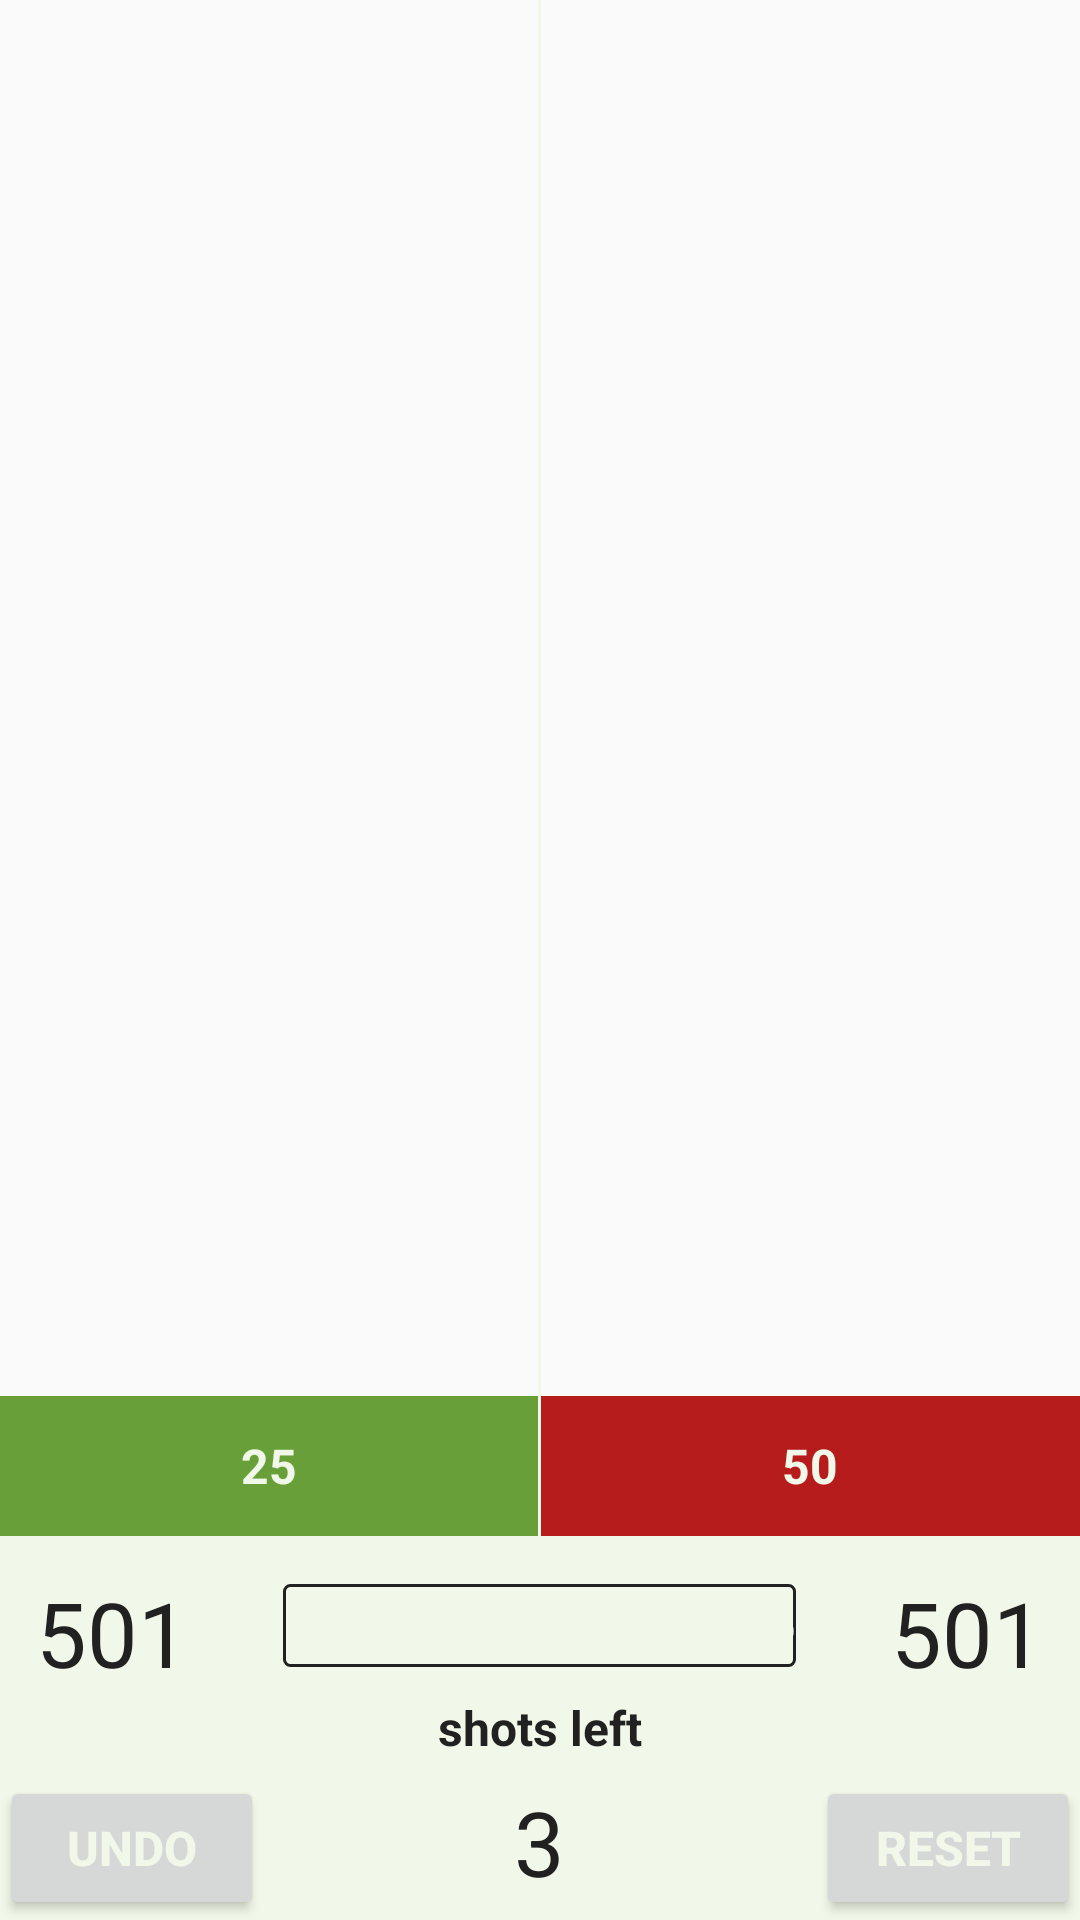

Produce the Android XML layout that renders to this screen, including the resource entries it uses.
<!-- AndroidManifest.xml: application theme Theme.AppCompat.Light.NoActionBar -->
<!-- res/layout/activity_main.xml -->
<?xml version="1.0" encoding="utf-8"?>
<LinearLayout xmlns:android="http://schemas.android.com/apk/res/android"
    xmlns:tools="http://schemas.android.com/tools"
    android:id="@+id/activity_main"
    android:layout_width="match_parent"
    android:layout_height="match_parent"
    android:orientation="vertical"
    tools:context="com.example.android.dartsscore.MainActivity">
    <LinearLayout
        android:layout_width="match_parent"
        android:layout_height="0dp"
        android:layout_weight="20"
        android:orientation="vertical">
        <LinearLayout
            android:id="@+id/parent_layout"
            android:layout_width="match_parent"
            android:layout_height="0dp"
            android:layout_weight="10"
            android:orientation="horizontal">
            <LinearLayout
                android:id="@+id/score_to_10"
                android:orientation="vertical"
                android:layout_width="0dp"
                android:layout_weight="1"
                android:layout_height="match_parent"/>
            <View
                android:layout_width="1dp"
                android:layout_height="match_parent"
                android:background="@color/dartsWhite"/>
            <LinearLayout
                android:id="@+id/score_to_20"
                android:orientation="vertical"
                android:layout_width="0dp"
                android:layout_weight="1"
                android:layout_height="match_parent"/>
        </LinearLayout>
        <LinearLayout
            android:layout_width="match_parent"
            android:layout_height="0dp"
            android:layout_weight="1"
            android:orientation="horizontal">
            <LinearLayout
                android:layout_width="0dp"
                android:layout_weight="1"
                android:layout_height="match_parent"
                android:background="@color/dartsGreen">
                <TextView
                    android:id="@+id/outer_bull"
                    android:text="@string/outer_bull"
                    style="@style/TextOfValuesBlack"
                    android:gravity="center"
                    android:layout_width="match_parent"
                    android:layout_height="match_parent"
                    android:background="?attr/selectableItemBackground"/>
            </LinearLayout>
            <View
                android:layout_width="1dp"
                android:layout_height="match_parent"
                android:background="@color/dartsWhite"/>
            <LinearLayout
                android:layout_width="0dp"
                android:layout_weight="1"
                android:layout_height="match_parent"
                android:background="@color/dartsRed">
                <TextView
                    android:id="@+id/inner_bull"
                    android:text="@string/inner_bull"
                    style="@style/TextOfValuesBlack"
                    android:gravity="center"
                    android:layout_width="match_parent"
                    android:layout_height="match_parent"
                    android:background="?attr/selectableItemBackground"/>
            </LinearLayout>
        </LinearLayout>
    </LinearLayout>

    <RelativeLayout
        android:layout_width="match_parent"
        android:layout_height="0dp"
        android:layout_weight="5"
        android:background="@color/dartsWhite">
        <RadioGroup
            android:id="@+id/players_group"
            android:layout_margin="@dimen/radio_group_margin"
            android:layout_width="wrap_content"
            android:layout_height="wrap_content"
            android:layout_centerHorizontal="true"
            android:orientation="horizontal"
            android:background="@drawable/toggle_widget_outline">
            <RadioButton
                android:padding="@dimen/radio_button_padding"
                android:id="@+id/player_one_button"
                android:paddingRight="@dimen/radio_button_padding_outer"
                android:paddingEnd="@dimen/radio_button_padding_outer"
                android:paddingLeft="@dimen/radio_button_padding_inner"
                android:paddingStart="@dimen/radio_button_padding_inner"
                android:layout_width="wrap_content"
                android:layout_height="wrap_content"
                android:background="@drawable/toggle_widget_red"
                android:button="@null"
                android:text="@string/button_player_one"
                android:onClick="onRadioButtonClicked"
                android:gravity="center"
                style="@style/TextOfValuesBlack"
                />
            <RadioButton
                android:padding="@dimen/radio_button_padding"
                android:paddingLeft="@dimen/radio_button_padding_outer"
                android:paddingStart="@dimen/radio_button_padding_outer"
                android:paddingRight="@dimen/radio_button_padding_inner"
                android:paddingEnd="@dimen/radio_button_padding_inner"
                android:id="@+id/player_two_button"
                android:layout_width="wrap_content"
                android:layout_height="wrap_content"
                android:background="@drawable/toggle_widget_green"
                android:button="@null"
                android:text="@string/button_player_two"
                android:onClick="onRadioButtonClicked"
                android:gravity="center"
                style="@style/TextOfValuesBlack"
                />

        </RadioGroup>


        <TextView
            android:id="@+id/player_one_score"
            android:text="@string/starting_score"
            android:layout_alignParentLeft="true"
            android:layout_alignParentStart="true"
            android:layout_width="wrap_content"
            android:layout_height="wrap_content"
            android:padding="@dimen/score_text_padding"
            style="@style/ScoreTextStyle"/>
        <TextView
            android:id="@+id/player_two_score"
            android:text="@string/starting_score"
            android:layout_alignParentRight="true"
            android:layout_alignParentEnd="true"
            android:layout_width="wrap_content"
            android:layout_height="wrap_content"
            android:padding="@dimen/score_text_padding"
            style="@style/ScoreTextStyle"/>
        <Button
            android:id="@+id/undo"
            android:text="@string/button_undo"
            style="@style/TextOfValuesBlack"
            android:onClick="undo"
            android:layout_width="wrap_content"
            android:layout_height="wrap_content"
            android:layout_alignParentBottom="true"
            android:layout_alignParentLeft="true"
            android:layout_alignParentStart="true" />

        <Button
            android:id="@+id/reset"
            android:text="@string/button_reset"
            style="@style/TextOfValuesBlack"
            android:onClick="reset"
            android:layout_width="wrap_content"
            android:layout_height="wrap_content"
            android:layout_alignParentRight="true"
            android:layout_alignParentEnd="true"
            android:layout_alignParentBottom="true" />
        <TextView
            android:layout_width="wrap_content"
            android:layout_height="wrap_content"
            android:layout_centerInParent="true"
            android:text="@string/text_shots_left"
            style="@style/TextOfValuesWhite"/>
        <TextView
            android:id="@+id/shots_left"
            android:layout_width="wrap_content"
            android:layout_height="wrap_content"
            android:layout_centerHorizontal="true"
            android:layout_alignParentBottom="true"
            android:layout_marginBottom="6dp"
            android:text="@string/starting_shots"
            style="@style/ScoreTextStyle"/>
    </RelativeLayout>

</LinearLayout>
<!-- resources referenced by this layout -->
<resources>
  <color name="dartsGreen">#689F38</color>
  <color name="dartsRed">#B71C1C</color>
  <color name="dartsWhite">#F1F8E9</color>
  <dimen name="radio_button_padding">3dp</dimen>
  <dimen name="radio_button_padding_inner">0dp</dimen>
  <dimen name="radio_button_padding_outer">6dp</dimen>
  <dimen name="radio_group_margin">16dp</dimen>
  <dimen name="score_text_padding">12dp</dimen>
  <!-- drawable toggle_widget_green (drawable) -->
  <?xml version="1.0" encoding="UTF-8" standalone="no"?>
  <selector xmlns:android="http://schemas.android.com/apk/res/android">
      <item android:drawable="@color/dartsGreen" android:state_checked="true" />
      <item android:drawable="@color/dartsWhite" android:state_pressed="true" />
      <item android:drawable="@android:color/transparent" />
  </selector>
  <!-- drawable toggle_widget_outline (drawable) -->
  <shape xmlns:android="http://schemas.android.com/apk/res/android"
      android:shape="rectangle">
      <corners android:radius="2dp" />
      <solid android:color="@color/dartsWhite" />
      <stroke
          android:width="1dp"
          android:color="@color/dartsBlack" />
  </shape>
  <!-- drawable toggle_widget_red (drawable) -->
  <?xml version="1.0" encoding="UTF-8" standalone="no"?>
  <selector xmlns:android="http://schemas.android.com/apk/res/android">
      <item android:drawable="@color/dartsRed" android:state_checked="true" />
      <item android:drawable="@color/dartsWhite" android:state_pressed="true" />
      <item android:drawable="@android:color/transparent" />
  </selector>
  <string name="button_player_one">Player One</string>
  <string name="button_player_two">Player Two</string>
  <string name="button_reset">reset</string>
  <string name="button_undo">undo</string>
  <string name="inner_bull">50</string>
  <string name="outer_bull">25</string>
  <string name="starting_score">501</string>
  <string name="starting_shots">3</string>
  <string name="text_shots_left">shots left</string>
  <style name="ScoreTextStyle">
          <item name="android:textSize">30sp</item>
          <item name="android:textColor">@color/dartsBlack</item>
      </style>
  <style name="TextOfValuesBlack">
          <item name="android:textSize">16sp</item>
          <item name="android:textStyle">bold</item>
          <item name="android:textColor">@color/dartsWhite</item>
      </style>
  <style name="TextOfValuesWhite">
          <item name="android:textSize">16sp</item>
          <item name="android:textStyle">bold</item>
          <item name="android:textColor">@color/dartsBlack</item>
      </style>
  <color name="dartsBlack">#212121</color>
</resources>
